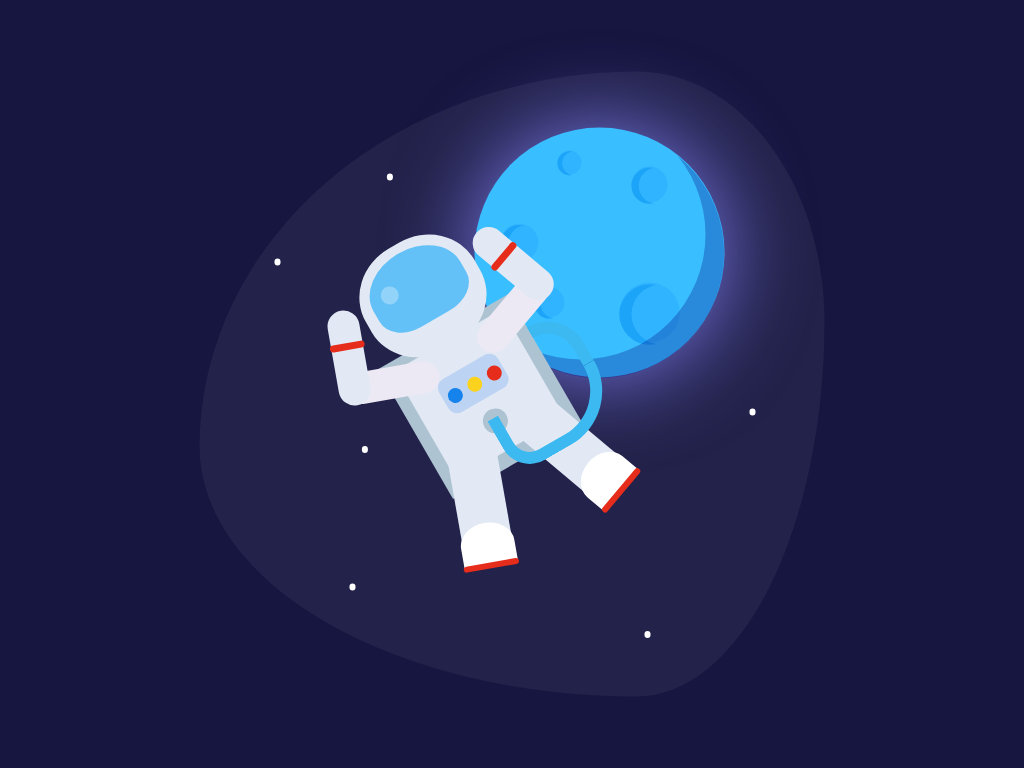

Write a web page that renders exactly this picture using CSS.

<!-- file: astronaut.html -->
<!DOCTYPE html>
<html lang="en">

<head>
    <meta name="viewport" content="width=device-width,initial-scale=1.0" />
    <title>Astronaut Animation</title>
    <link rel="stylesheet" href="astronaut.css" />
</head>

<body>
    <div class="container">
        <div class="stars"></div>
        <div class="planet">
            <div class="crater crater-1"></div>
            <div class="crater crater-2"></div>
            <div class="crater crater-3"></div>
            <div class="crater crater-4"></div>
            <div class="crater crater-5"></div>

            <div class="shadow">
            </div>
        </div>
        <div class="astronaut">
            <div class="tank center"></div>
            <div class="suit center">
                <div class="helmet center"></div>
                <div class="buttons center"></div>
                <div class="leg-l"></div>
                <div class="leg-r"></div>
                <div class="pipe"></div>
                <div class="hand-l"></div>
                <div class="hand-r"></div>
            </div>
        </div>
    </div>
</body>

</html>

/* file: astronaut.css */
body {
    padding: 0;
    margin: 0;
    background-color: #171640;
}

.container {
    position: absolute;
    height: 31.25em;
    width: 31.25em;
    background-color: rgba(255, 255, 255, 0.05);
    transform: translate(-50%, -50%);
    top: 50%;
    left: 50%;
    border-radius: 70% 30% 30% 70%/60% 40% 60% 40%;
}

.center {
    transform: translateX(-50%);
    left: 50%;
}

.planet {
    height: 12.5em;
    width: 12.5em;
    background-color: #39beff;
    border-radius: 50%;
    position: absolute;
    top: 2.81em;
    left: 13.75em;
    box-shadow: 0 0 85px #7b79e9;
}

.crater {
    background-color: #31b4ff;
    height: 1.5em;
    width: 1.5em;
    border-radius: 50%;
    position: relative;
}

.crater:before {
    content: "";
    position: absolute;
    height: 1.5em;
    width: 1.5em;
    border-radius: 50%;
    box-shadow: -0.3em 0 0 0.1px #1ca4f9;
    top: 0.03em;
    left: 0.3em;
}

.crater-1 {
    transform: scale(1.2);
    top: 2.1em;
    left: 8em;
}

.crater-2 {
    transform: scale(0.8);
    top: -0.5em;
    left: 4em;
}

.crater-3 {
    transform: scale(1.25);
    left: 1.5em;
    top: 2em;
}

.crater-4 {
    transform: scale(2);
    top: 4em;
    left: 8em;
}

.crater-5 {
    transform: scale(1);
    top: 2em;
    left: 3em;
}

.shadow {
    position: absolute;
    background-color: transparent;
    box-shadow: 0.93em 0.93em rgba(5, 14, 134, 0.3);
    height: 12.5em;
    width: 12.5em;
    border-radius: 50%;
    bottom: 0.93em;
    right: 0.93em;
}

.astronaut {
    position: absolute;
    height: 17.5em;
    width: 15.62em;
    top: 7.5em;
    left: 6.25em;
    transform: rotate(-30deg);
    animation: float 5s infinite;
}

.suit {
    position: absolute;
    background-color: #e2e9f4;
    height: 6.25em;
    width: 6.25em;
    border-radius: 10%;
    top: 5.5em
}

.helmet {
    background-color: #e2e9f4;
    height: 5.8em;
    width: 6.25em;
    position: absolute;
    top: -5.43em;
    border-radius: 45%;
}

.helmet:before {
    position: absolute;
    content: "";
    background-color: #64c1f7;
    height: 3.75em;
    width: 5em;
    border-radius: 60% 60% 40% 40%;
    left: 0.62em;
    top: 0.43em;
}

.helmet:after {
    content: "";
    position: absolute;
    background-color: rgba(255, 255, 255, 0.3);
    height: 0.93em;
    width: 0.93em;
    border-radius: 50%;
    left: 1.25em;
    top: 1.56em;
}

.tank {
    position: absolute;
    background-color: #aec3d2;
    height: 7.5em;
    width: 7.5em;
    top: 5em;

}

.buttons {
    background-color: #bdd3f3;
    width: 3.43em;
    height: 1.87em;
    border-radius: 0.5em;
    position: absolute;
    top: 1.56em;
}

.buttons:before {
    position: absolute;
    content: "";
    height: 1.25em;
    width: 1.25em;
    border-radius: 50%;
    background-color: #aec3d2;
    top: 2.5em;
    left: 1.12em;
}

.buttons:after {
    position: absolute;
    content: "";
    height: 0.75em;
    width: 0.75em;
    background-color: #1683ed;
    border-radius: 50%;
    top: 0.62em;
    left: 0.25em;
    box-shadow: 1.12em 0 #fbd31f, 2.25em 0 #e62c1b;
}

.hand-l,
.hand-r {
    position: absolute;
    height: 1.62em;
    width: 4.68em;
    background-color: #ece9f4;
    border-radius: 2.5em;
    top: 0.4em;
}

.hand-l {
    transform: rotate(20deg);
    left: -3.12em;
    transform-origin: right bottom;
    animation: hand-l-float 5s infinite;
}

.hand-r {
    transform: rotate(-20deg);
    right: -3.12em;
    transform-origin: left bottom;
    animation: hand-r-float 5s infinite;
}

.hand-l:before,
.hand-r:before {
    position: absolute;
    content: "";
    height: 1.62em;
    width: 4.81em;
    background-color: #e2e9f4;
    border-radius: 1.62em;
    bottom: 1.62em;
}

.hand-l:before {
    right: 1.87em;
    transform: rotate(90deg);
}

.hand-r:before {
    left: 1.87em;
    transform: rotate(-90deg);
}

.hand-l:after,
.hand-r:after {
    position: absolute;
    content: "";
    height: 0.34em;
    width: 1.75em;
    background-color: #e62c1b;
    border-radius: 0.81em;
    top: -1.56em;
}

.hand-l:after {
    left: -0.43em;
}

.hand-r:after {
    right: -0.43em;
}

.leg-l,
.leg-r {
    height: 6.25em;
    width: 2.5em;
    background-color: #e2e9f4;
    position: absolute;
    top: 5em;
    transform-origin: top center;

}

.leg-l {
    left: 0.25em;
    transform: rotate(20deg);
    animation: leg-l-float 5s infinite;
}

.leg-r {
    right: 0.25em;
    transform: rotate(-20deg);
    animation: leg-r-float 5s infinite;
}

.leg-l:before,
.leg-r:before {
    position: absolute;
    content: "";
    background-color: #ffffff;
    width: 2.68em;
    height: 2.18em;
    border-radius: 50% 50% 0 0;
    top: 4.06em;
    left: -0.09em;
}

.leg-l:after,
.leg-r:after {
    position: absolute;
    content: "";
    background-color: #e62c1b;
    width: 2.81em;
    height: 0.31em;
    border-radius: 1em;
    bottom: -0.09em;
    left: -0.15em;
}

.pipe {
    position: absolute;
    background-color: transparent;
    height: 2.5em;
    width: 4.95em;
    border: 0.62em solid #3cb9f0;
    border-top: none;
    border-radius: 0 0 3.75em 1.87em;
    left: 2.81em;
    top: 4.5em;
}

.pipe:before {
    position: absolute;
    content: "";
    background-color: transparent;
    height: 2.5em;
    width: 1.5em;
    border: 0.62em solid #3cb9f0;
    border-left: none;
    border-bottom: none;
    border-radius: 0 2.5em 0 0;
    top: -3.1em;
    left: 3.42em;
}

.stars {
    position: absolute;
    background-color: #ffffff;
    width: 0.31em;
    height: 0.31em;
    border-radius: 50%;
    top: 9.37em;
    left: 3.75em;
    box-shadow: 4.37em 9.37em #ffffff, 5.62em -4.25em #ffffff, 18.5em 18.62em #ffffff, 23.75em 7.5em #ffffff, 3.75em 16.25em #ffffff;
    animation: twinkle 3s infinite;
}

@keyframes twinkle {
    50% {
        opacity: 0.2;
    }
}

@keyframes float {
    50% {
        transform: rotate(-30deg) translateY(1.87em);
    }
}

@keyframes leg-r-float {
    50% {
        transform: rotate(-30deg);
    }
}

@keyframes leg-l-float {
    50% {
        transform: rotate(30deg);
    }
}

@keyframes hand-l-float {
    50% {
        transform: rotate(10deg);
    }
}

@keyframes hand-r-float {
    50% {
        transform: rotate(-10deg);
    }
}

@media screen and (min-width:700px) {
    .container {
        font-size: 20px;
    }
}